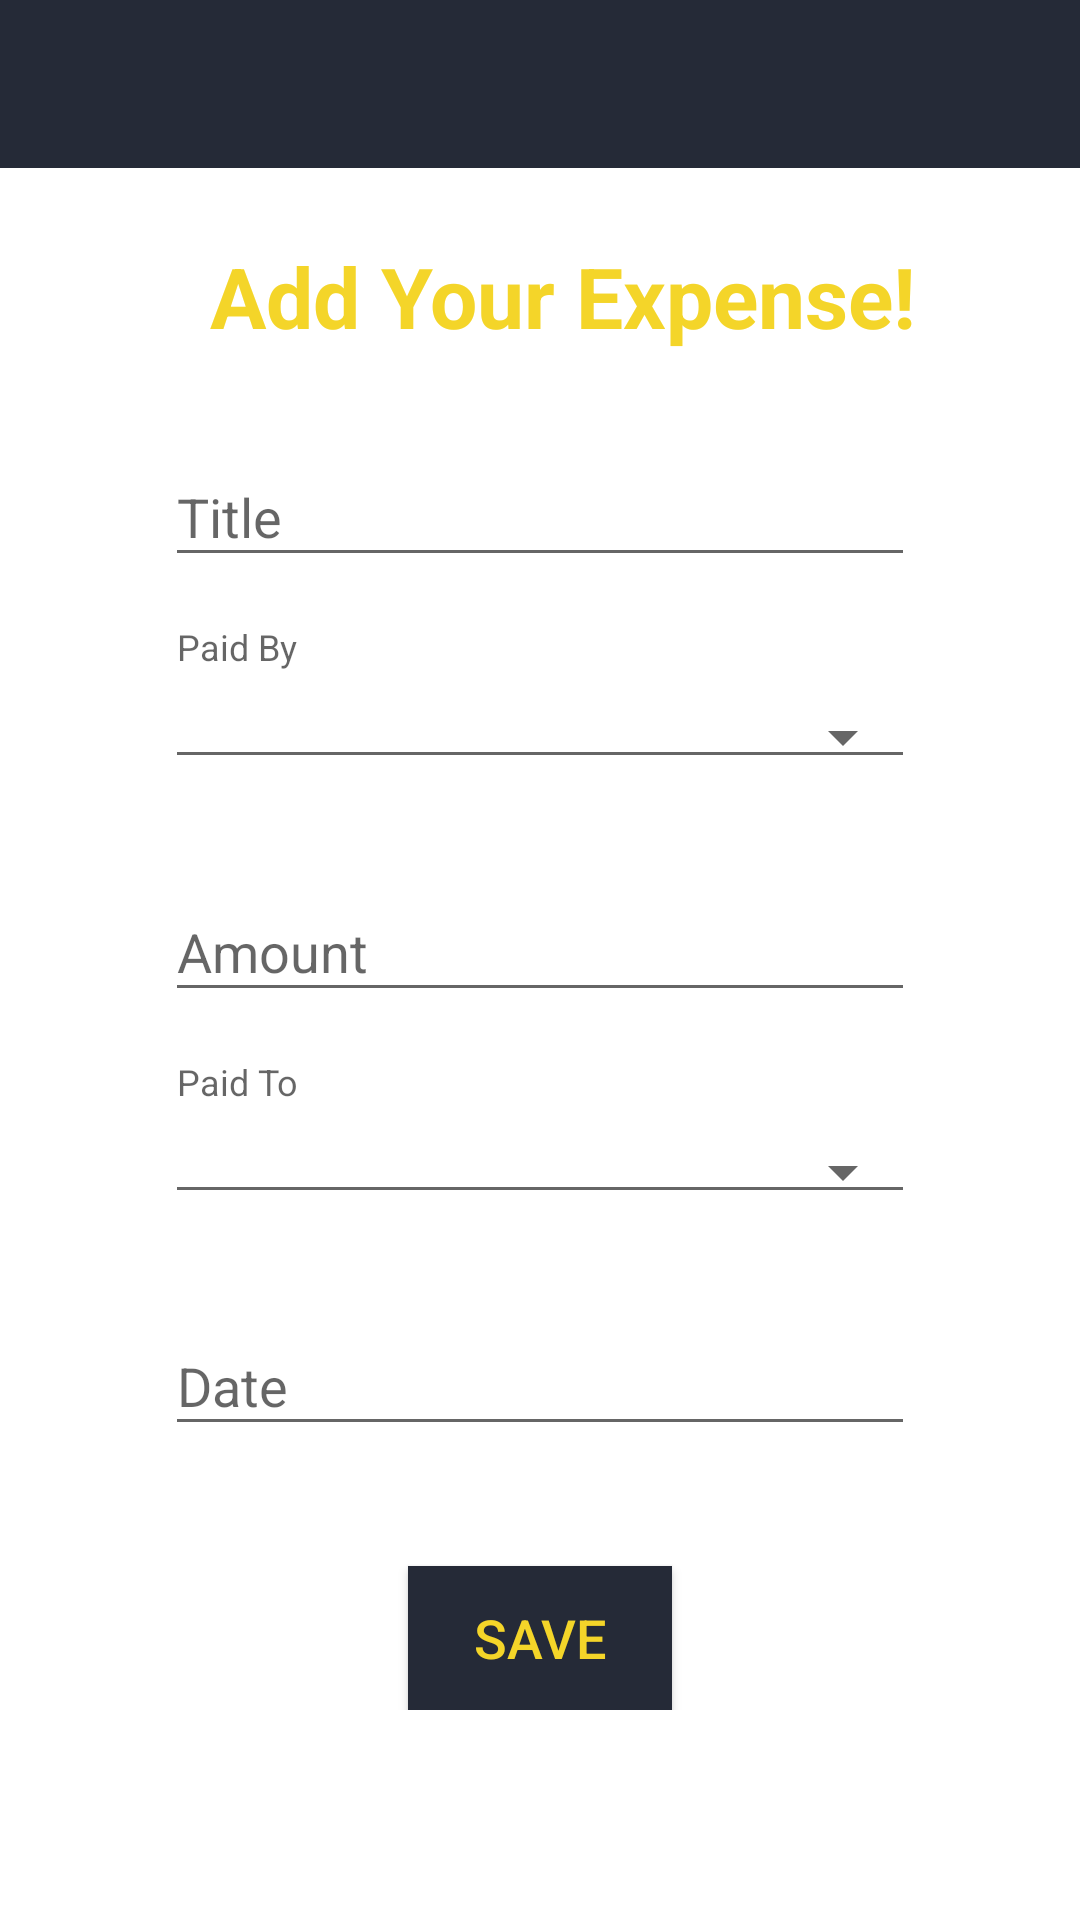

Write the Android layout XML for this screen, with the resource values it uses.
<!-- AndroidManifest.xml: application theme Theme.AppCompat.Light.NoActionBar -->
<!-- res/layout/activity_payment.xml -->
<?xml version="1.0" encoding="utf-8"?>
<RelativeLayout xmlns:android="http://schemas.android.com/apk/res/android"
    xmlns:app="http://schemas.android.com/apk/res-auto"
    xmlns:tools="http://schemas.android.com/tools"
    android:layout_width="match_parent"
    android:layout_height="match_parent"
    android:background="#FFFFFF"
    android:backgroundTint="#FFFFFF"
    tools:context=".Payment">

    <com.google.android.material.appbar.AppBarLayout
        android:layout_width="match_parent"
        android:layout_height="wrap_content">

        <include
            android:id="@+id/toolbar"
            layout="@layout/app_bar_layout"
            app:layout_constraintEnd_toEndOf="parent"
            app:layout_constraintStart_toStartOf="parent"
            app:layout_constraintTop_toTopOf="parent"></include>


    </com.google.android.material.appbar.AppBarLayout>



        <RelativeLayout
            android:layout_width="match_parent"
            android:layout_height="wrap_content">

            <com.google.android.material.textfield.TextInputLayout
                android:id="@+id/Title"
                android:layout_width="250dp"
                android:layout_height="wrap_content"
                android:layout_centerHorizontal="true"
                android:layout_marginStart="0dp"
                android:layout_marginTop="140dp"
                android:theme="@style/AppTheme">

                <com.google.android.material.textfield.TextInputEditText
                    android:layout_width="match_parent"
                    android:layout_height="wrap_content"
                    android:layout_below="@+id/Title"
                    android:layout_alignStart="@+id/Title"
                    android:hint="Title"
                    android:textColorHighlight="@color/yellow"
                    android:textCursorDrawable="@color/yellow" />
            </com.google.android.material.textfield.TextInputLayout>

            <TextView
                android:id="@+id/textView18"
                android:layout_width="wrap_content"
                android:layout_height="wrap_content"
                android:layout_marginStart="70dp"
                android:layout_marginTop="80dp"
                android:text="Add Your Expense!"
                android:textColor="@color/yellow"
                android:textSize="28sp"
                android:textStyle="bold" />

            <LinearLayout
                android:id="@+id/paidName1"
                android:layout_width="250dp"
                android:layout_height="wrap_content"
                android:layout_below="@+id/Title"
                android:layout_centerHorizontal="true"
                android:layout_marginTop="15dp"
                android:orientation="vertical">

                <TextView
                    android:id="@+id/textviewuseless1"
                    style="@style/TextView.InputLabel"
                    android:layout_width="match_parent"
                    android:layout_height="wrap_content"
                    android:text="Paid By" />

                <Spinner
                    android:id="@+id/paidName"
                    style="@style/Widget.AppCompat.Spinner.Underlined"
                    android:layout_width="match_parent"
                    android:layout_height="wrap_content"
                    android:spinnerMode="dialog" />

            </LinearLayout>

            <com.google.android.material.textfield.TextInputLayout
                android:id="@+id/amount"
                android:layout_width="250dp"
                android:layout_height="wrap_content"
                android:layout_centerHorizontal="true"
                android:layout_marginTop="285dp"
                android:theme="@style/AppTheme">

                <com.google.android.material.textfield.TextInputEditText
                    android:layout_width="match_parent"
                    android:layout_height="wrap_content"
                    android:hint="Amount"
                    android:inputType="numberDecimal" />
            </com.google.android.material.textfield.TextInputLayout>

            <LinearLayout
                android:id="@+id/payName1"
                android:layout_width="250dp"
                android:layout_height="wrap_content"
                android:layout_below="@+id/amount"
                android:layout_centerHorizontal="true"
                android:layout_marginTop="15dp"
                android:orientation="vertical">

                <TextView
                    android:id="@+id/textviewuseless"
                    style="@style/TextView.InputLabel"
                    android:layout_width="match_parent"
                    android:layout_height="wrap_content"
                    android:text="Paid To" />

                <Spinner
                    android:id="@+id/payName"
                    style="@style/Widget.AppCompat.Spinner.Underlined"
                    android:layout_width="match_parent"
                    android:layout_height="wrap_content"
                    android:spinnerMode="dialog" />

            </LinearLayout>

            <com.google.android.material.textfield.TextInputLayout
                android:id="@+id/date"
                android:layout_width="250dp"
                android:layout_height="wrap_content"
                android:layout_below="@+id/payName1"
                android:layout_centerHorizontal="true"
                android:layout_marginStart="0dp"
                android:layout_marginTop="25dp"
                android:theme="@style/AppTheme">

                <com.google.android.material.textfield.TextInputEditText
                    android:layout_width="match_parent"
                    android:layout_height="wrap_content"
                    android:layout_alignBottom="@+id/amount"
                    android:cursorVisible="false"
                    android:focusable="false"
                    android:focusableInTouchMode="true"
                    android:hint="Date" />
            </com.google.android.material.textfield.TextInputLayout>

            <Button
                android:id="@+id/save"
                android:layout_width="wrap_content"
                android:layout_height="wrap_content"
                android:layout_below="@+id/date"
                android:layout_centerHorizontal="true"
                android:layout_marginTop="40dp"
                android:background="@color/theme"
                android:text="SAVE"
                android:textColor="@color/yellow"
                android:textSize="18sp" />

        </RelativeLayout>



</RelativeLayout>
<!-- res/layout/app_bar_layout.xml (included above) -->
<?xml version="1.0" encoding="utf-8"?>
<androidx.appcompat.widget.Toolbar xmlns:android="http://schemas.android.com/apk/res/android"
    android:layout_width="match_parent"
    android:layout_height="wrap_content"
    xmlns:app="http://schemas.android.com/apk/res-auto"
    android:id="@+id/main_app_bar"
    android:background="#252A37"
    android:theme="@style/ThemeOverlay.AppCompat.Dark.ActionBar"
    android:gravity="center">


</androidx.appcompat.widget.Toolbar>
<!-- resources referenced by this layout -->
<resources>
  <color name="theme">#252A37</color>
  <color name="yellow">#F4D529</color>
  <style name="AppTheme" parent="Theme.AppCompat.Light.NoActionBar">
          
          <item name="colorPrimary">@color/colorPrimary</item>
          <item name="colorPrimaryDark">@color/colorPrimaryDark</item>
          <item name="colorAccent">@color/colorAccent</item>
      </style>
  <style name="TextView.InputLabel" parent="TextAppearance.AppCompat.Caption">
          <item name="android:textColor">?android:textColorHint</item>
          <item name="android:paddingBottom">8dp</item>
          <item name="android:paddingLeft">4dp</item>
          <item name="android:paddingRight">4dp</item>
      </style>
  <color name="colorPrimary">#F4D529</color>
  <color name="colorPrimaryDark">#F4D529</color>
  <color name="colorAccent">#F4D529</color>
</resources>
